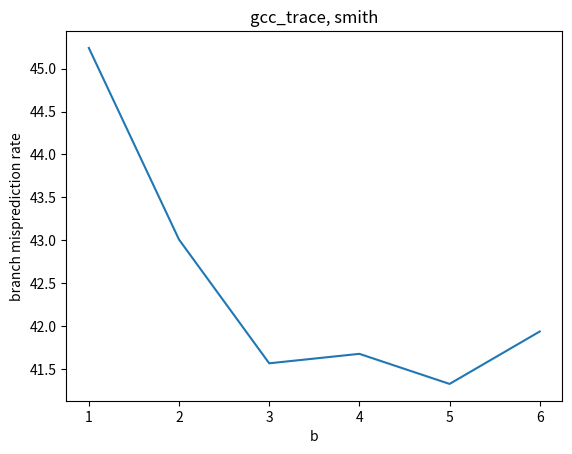
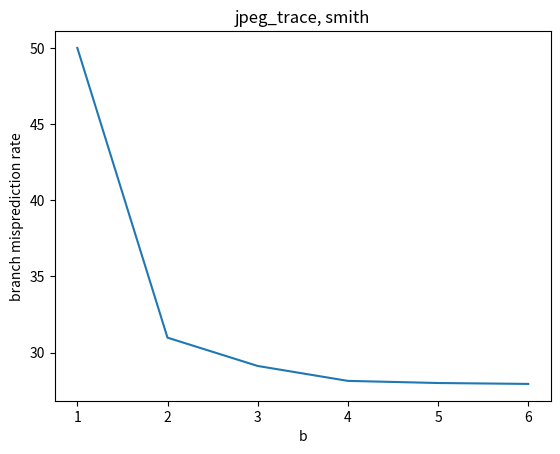
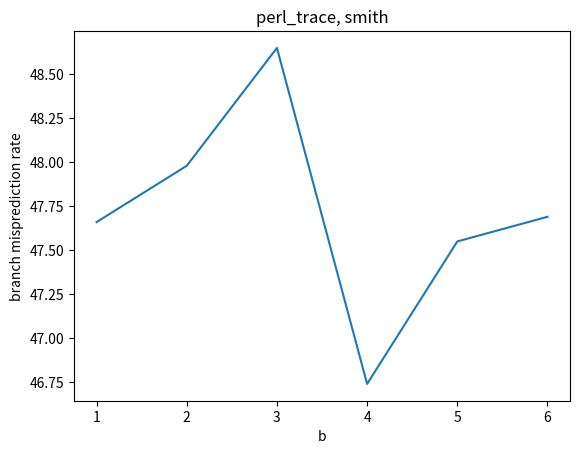
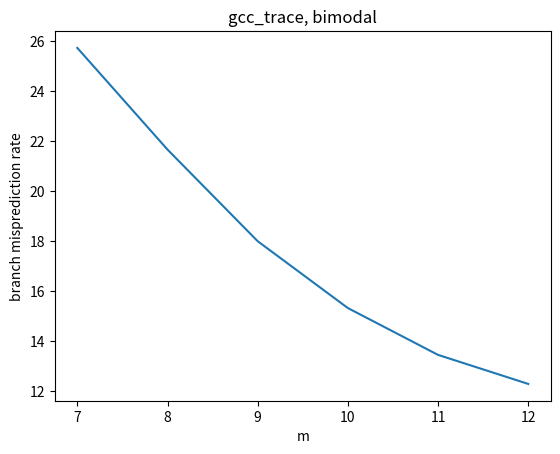
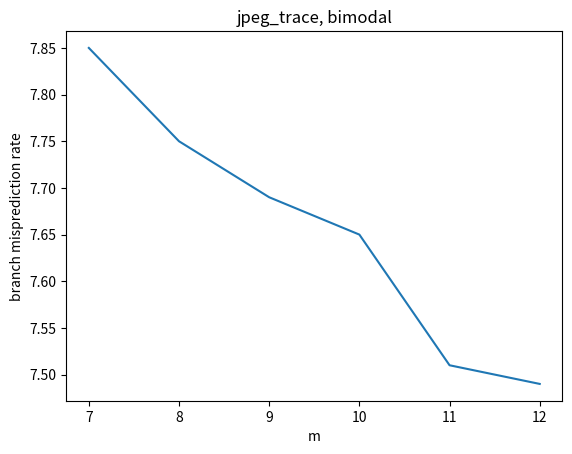
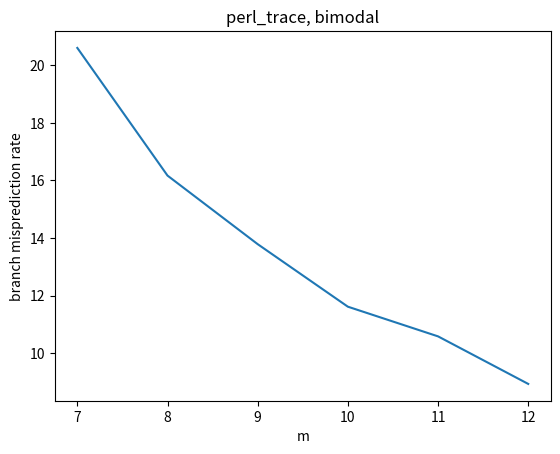

Here is the Python script that generated these plots, in order:
import numpy as np
import matplotlib.pyplot as plt
plt.ion()


################ SMITH PREDICTOR ######################

#./sim smith 1 gcc_trace.txt

b = [1,2,3,4,5,6]
# 1<=b<=6
# y axis is branch misprediction rate
# x axis is b value

# GRAPH 1
# gcc_trace.txt
mispredgcc = [45.24, 43.01, 41.57, 41.68, 41.33, 41.94]
plt.plot(b,mispredgcc)
plt.title("gcc_trace, smith")
plt.xlabel('b')
plt.ylabel('branch misprediction rate')
plt.savefig('gcc_trace,smith.jpg')
plt.clf()

# GRAPH 2
# jpeg_trace.txt
mispredjpeg = [50.02, 30.98, 29.12, 28.14, 28.00, 27.94]
plt.plot(b,mispredjpeg)
plt.title("jpeg_trace, smith")
plt.xlabel('b')
plt.ylabel('branch misprediction rate')
plt.savefig('jpeg_trace,smith.jpg')
plt.clf()

# GRAPH 3
# perl_trace.txt
mispredperl = [47.66, 47.98, 48.65, 46.74, 47.55, 47.69]
plt.plot(b,mispredperl)
plt.title("perl_trace, smith")
plt.xlabel('b')
plt.ylabel('branch misprediction rate')
plt.savefig('perl_trace,smith.jpg')
plt.clf()


################### BIMODAL PREDICTOR ###################


m = [7,8,9,10,11,12]

# GRAPH 1
# gcc_trace.txt
misgcc = [25.72,21.66,18.00,15.33,13.46,12.30]
plt.plot(m,misgcc)
plt.title("gcc_trace, bimodal")
plt.xlabel('m')
plt.ylabel('branch misprediction rate')
plt.savefig('gcc_trace,bimodal.jpg')
plt.clf()



# GRAPH 2
# jpeg_trace.txt
misjpeg = [7.85, 7.75, 7.69, 7.65, 7.51, 7.49]
plt.plot(m,misjpeg)
plt.title("jpeg_trace, bimodal")
plt.xlabel('m')
plt.ylabel('branch misprediction rate')
plt.savefig('jpeg_trace,bimodal.jpg')
plt.clf()


# GRAPH 3
# perl_trace.txt
misperl = [20.60, 16.17, 13.79, 11.62, 10.59, 8.94]
plt.plot(m,misperl)
plt.title("perl_trace, bimodal")
plt.xlabel('m')
plt.ylabel('branch misprediction rate')
plt.savefig('perl_trace,bimodal.jpg')
plt.clf()




################### GSHARE PREDICTOR ###################


#gcc_trace




gm_n2  = [7,8,9,10,11,12]
gm_n4  = [7,8,9,10,11,12]
gm_n6  = [7,8,9,10,11,12]
gm_n8  = [8,9,10,11,12]
gm_n10 = [10,11,12]
gm_n12 = [12]

gmisn2   = [27.81, 23.56, 19.94, 16.95, 14.46, 12.53]
gmisn4   = [28.95, 24.96, 20.84, 18.00, 15.05, 13.40]
gmisn6   = [31.10, 27.53, 23.47, 19.88, 17.06, 14.47]
gmisn8   = [29.53, 25.49, 21.22, 17.75, 15.16]
gmisn10  = [22.52, 18.84, 15.69]
gmisn12  = [16.28]




#jpeg_trace

jm_n2  = [7,8,9,10,11,12]
jm_n4  = [7,8,9,10,11,12]
jm_n6  = [7,8,9,10,11,12]
jm_n8  = [8,9,10,11,12]
jm_n10 = [10,11,12]
jm_n12 = [12]

jmisn2   = [8.41, 8.04, 7.94, 7.87, 7.45, 7.43]
jmisn4   = [8.65, 8.20, 8.04, 7.97, 7.62, 7.60]
jmisn6   = [9.49, 8.82, 8.46, 8.37, 7.90, 7.84]
jmisn8   = [9.07, 8.32, 8.05, 7.50, 7.28]
jmisn10  = [7.98, 7.47, 7.30]
jmisn12  = [7.35]



#perl_trace

pm_n2  = [7,8,9,10,11,12]
pm_n4  = [7,8,9,10,11,12]
pm_n6  = [7,8,9,10,11,12]
pm_n8  = [8,9,10,11,12]
pm_n10 = [10,11,12]
pm_n12 = [12]

pmisn2   = [21.28, 17.47, 14.58, 11.52, 9.91, 8.83]
pmisn4   = [24.78, 19.00, 16.11, 13.19, 11.03, 9.42]
pmisn6   = [28.72, 22.63, 18.19, 13.78, 12.03, 10.00]
pmisn8   = [23.39, 17.69, 12.64, 9.29, 6.97]
pmisn10  = [13.66, 8.91, 6.42]
pmisn12  = [6.88]
